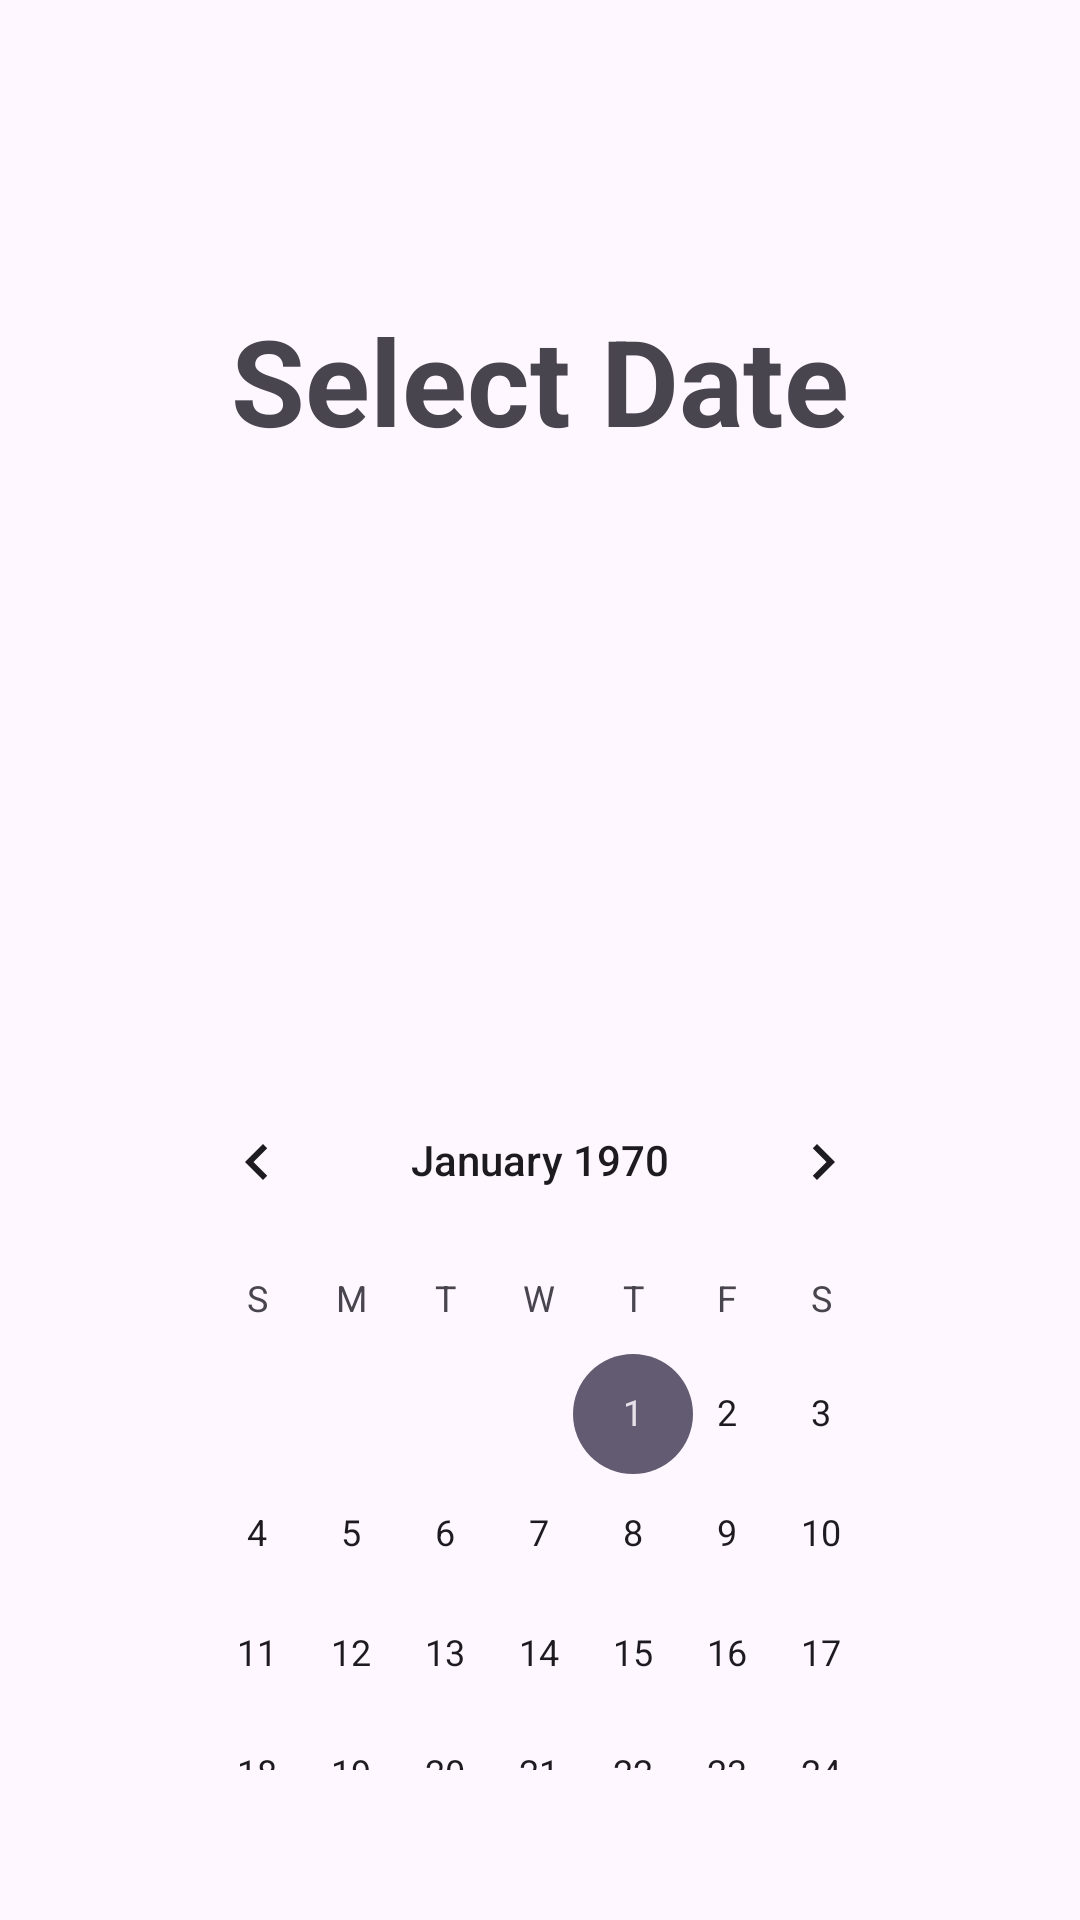

Layout XML and referenced resources for this Android screen:
<!-- AndroidManifest.xml: application theme Theme.WalrusEvents -->
<!-- res/layout/fragment_calendar.xml -->
<?xml version="1.0" encoding="utf-8"?>
<androidx.constraintlayout.widget.ConstraintLayout xmlns:android="http://schemas.android.com/apk/res/android"
    xmlns:app="http://schemas.android.com/apk/res-auto"
    xmlns:tools="http://schemas.android.com/tools"
    android:layout_width="match_parent"
    android:layout_height="match_parent">

    <CalendarView
        android:id="@+id/calendar_view"
        android:layout_width="0dp"
        android:layout_height="0dp"
        android:layout_marginStart="50dp"
        android:layout_marginTop="200dp"
        android:layout_marginEnd="50dp"
        android:layout_marginBottom="50dp"
        app:layout_constraintBottom_toBottomOf="parent"
        app:layout_constraintEnd_toEndOf="parent"
        app:layout_constraintHorizontal_bias="0.0"
        app:layout_constraintStart_toStartOf="parent"
        app:layout_constraintTop_toBottomOf="@+id/textView10" />

    <TextView
        android:id="@+id/textView10"
        android:layout_width="wrap_content"
        android:layout_height="wrap_content"
        android:layout_marginTop="100dp"
        android:text="Select Date"
        android:textSize="40sp"
        android:textStyle="bold"
        app:layout_constraintBottom_toTopOf="@+id/calendar_view"
        app:layout_constraintEnd_toEndOf="parent"
        app:layout_constraintStart_toStartOf="parent"
        app:layout_constraintTop_toTopOf="parent" />

</androidx.constraintlayout.widget.ConstraintLayout>
<!-- resources referenced by this layout -->
<resources>
  <style name="Theme.WalrusEvents" parent="Base.Theme.WalrusEvents" />
  <style name="Base.Theme.WalrusEvents" parent="Theme.Material3.DayNight.NoActionBar">
          
          
      </style>
</resources>
